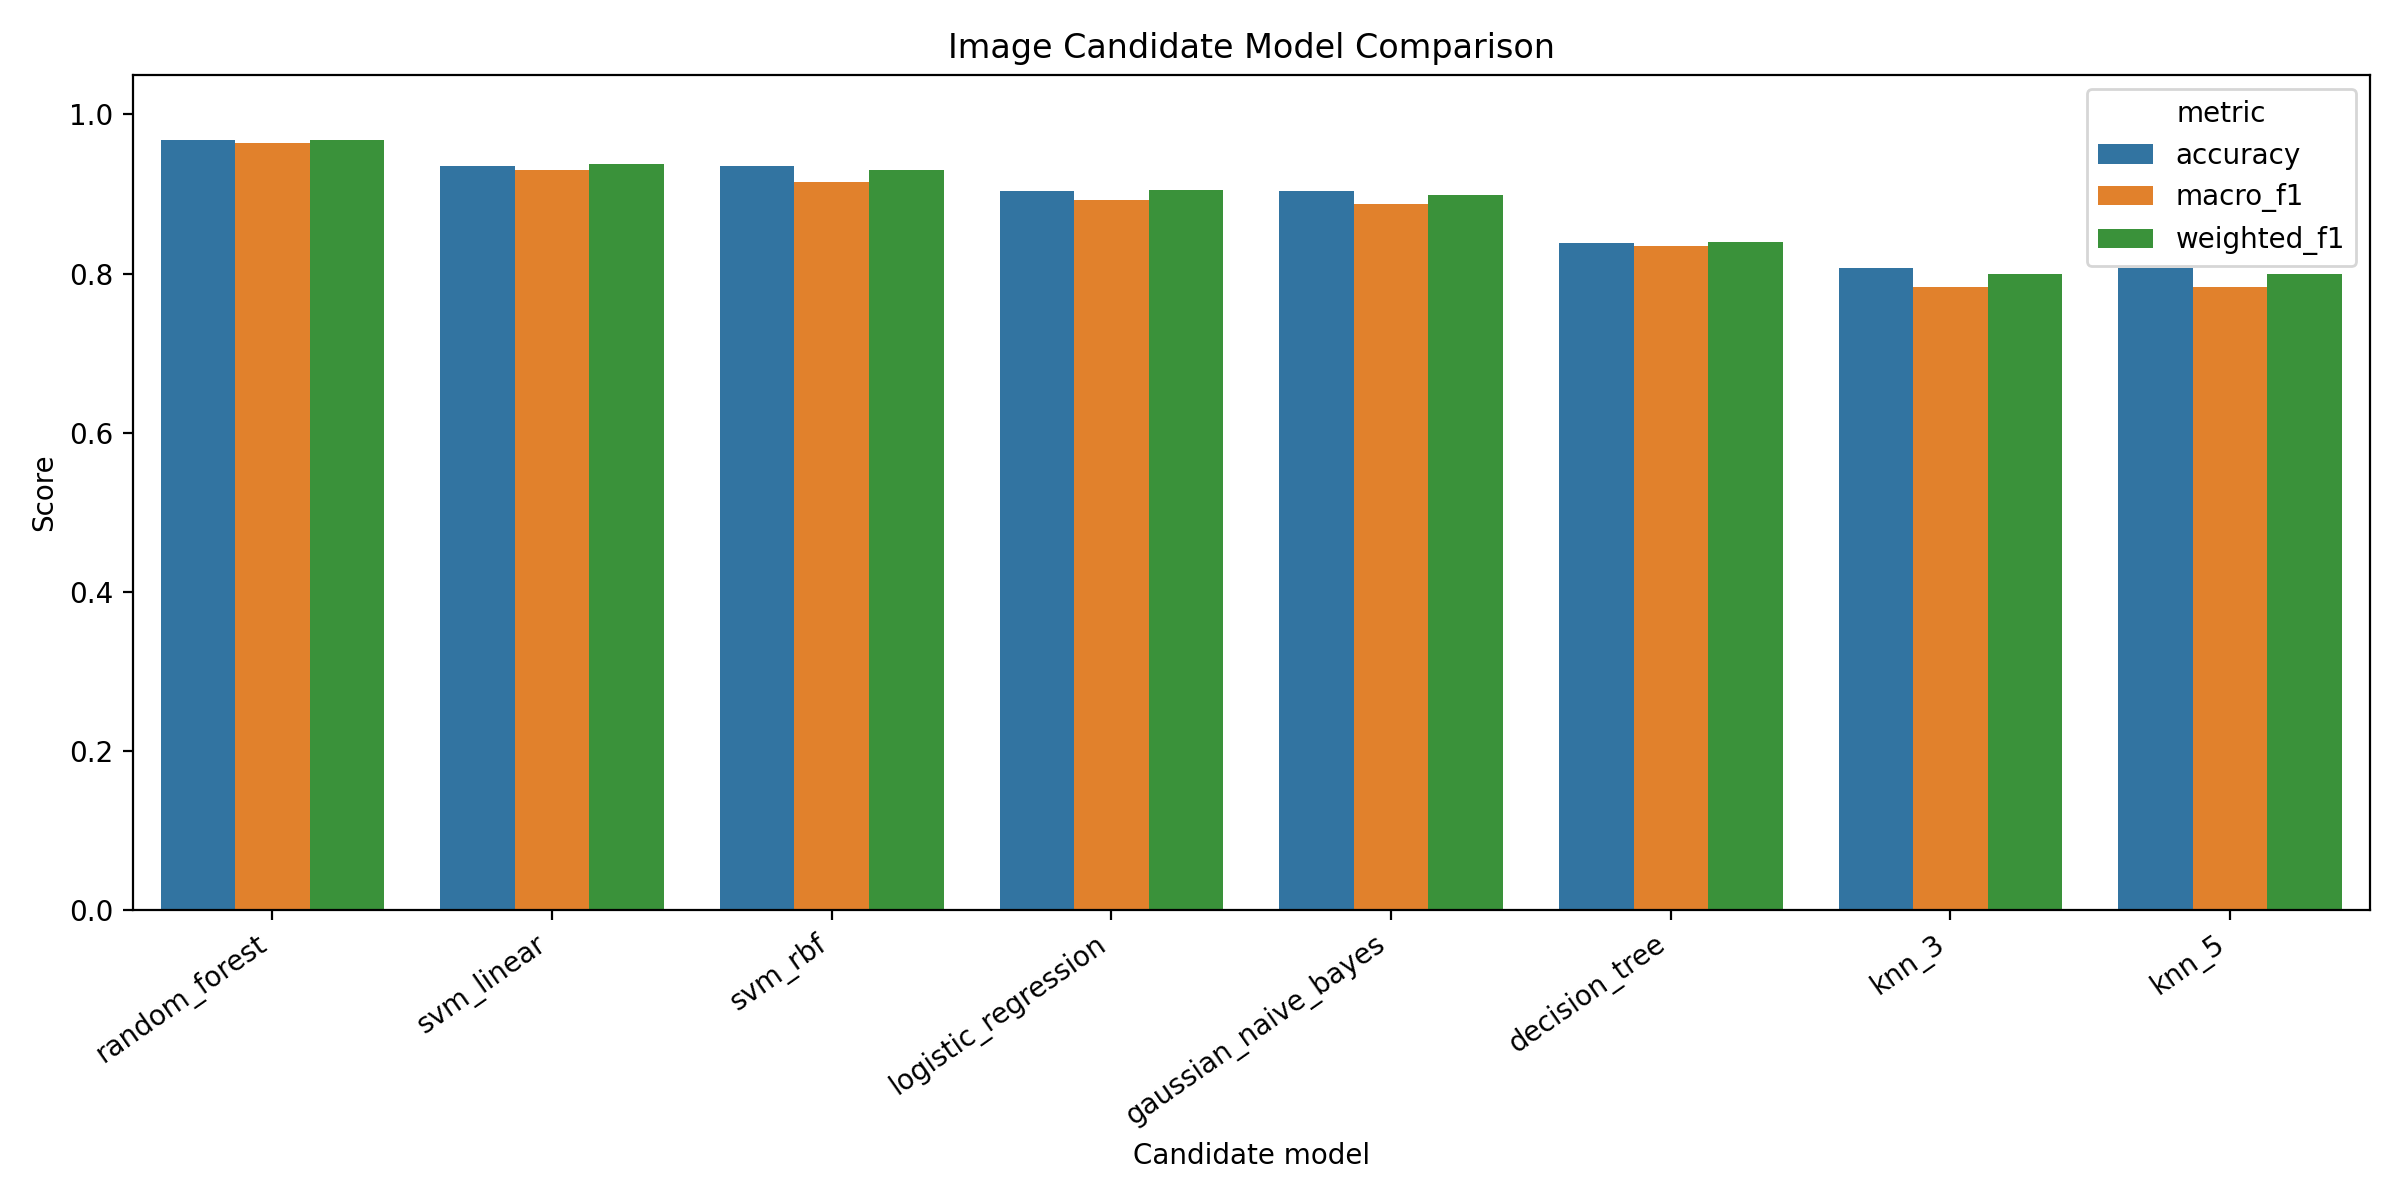

Source data for this figure (header and first rows):
candidate, status, accuracy, macro_precision, macro_recall, macro_f1, weighted_precision, weighted_recall, weighted_f1
random_forest, evaluated, 0.9677, 0.9583, 0.975, 0.9641, 0.9731, 0.9677, 0.9684
svm_linear, evaluated, 0.9355, 0.9286, 0.95, 0.9306, 0.9539, 0.9355, 0.9373
svm_rbf, evaluated, 0.9355, 0.9583, 0.9, 0.9148, 0.9462, 0.9355, 0.9304
logistic_regression, evaluated, 0.9032, 0.8889, 0.9, 0.8923, 0.9104, 0.9032, 0.9051
gaussian_naive_bayes, evaluated, 0.9032, 0.9268, 0.875, 0.8871, 0.9127, 0.9032, 0.8984
decision_tree, evaluated, 0.8387, 0.8562, 0.8625, 0.8347, 0.8879, 0.8387, 0.8403
knn_3, evaluated, 0.8065, 0.8239, 0.7812, 0.7838, 0.8306, 0.8065, 0.7999
knn_5, evaluated, 0.8065, 0.8239, 0.7812, 0.7838, 0.8306, 0.8065, 0.7999
